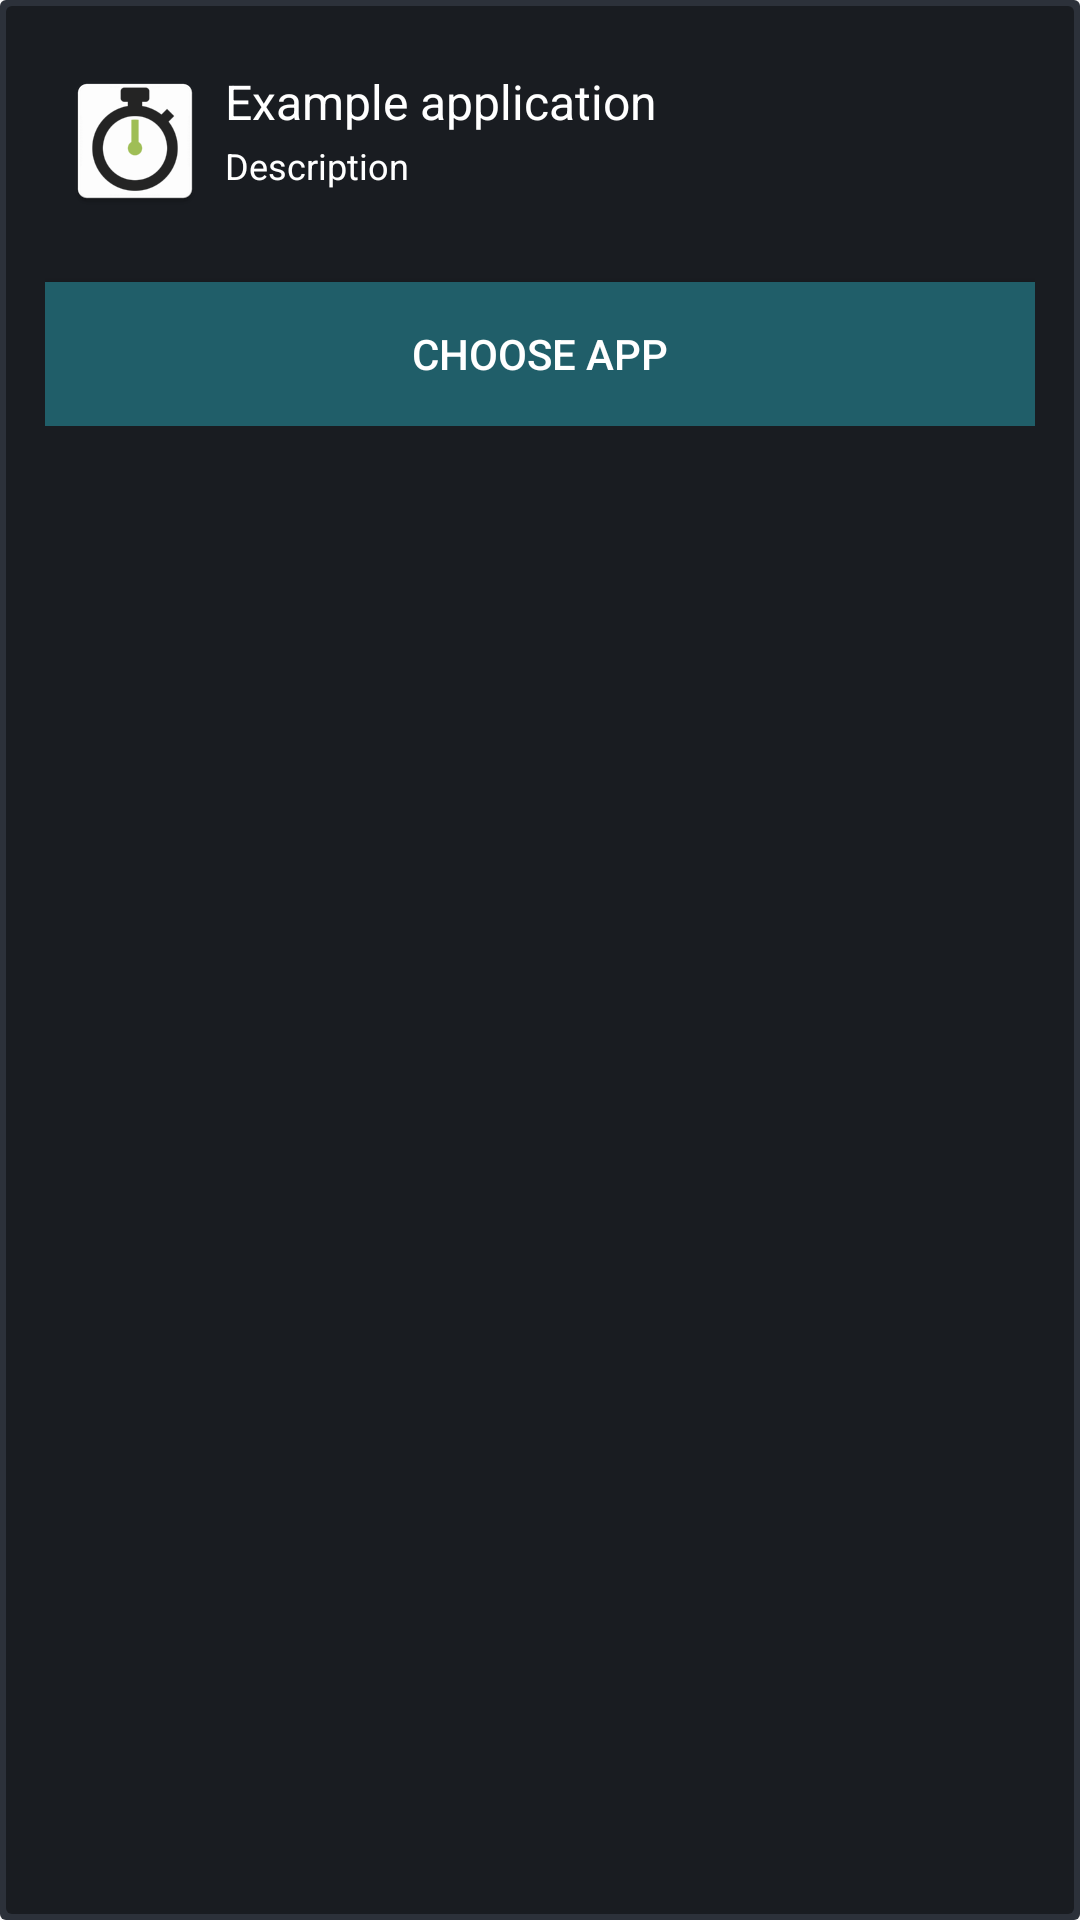

Android layout source for this screen:
<!-- AndroidManifest.xml: application theme AppTheme -->
<!-- res/layout/content_main_app_chooser.xml -->
<?xml version="1.0" encoding="utf-8"?>
<RelativeLayout
    xmlns:card_view="http://schemas.android.com/apk/res-auto"
    xmlns:android="http://schemas.android.com/apk/res/android"
    android:layout_width="match_parent"
    android:layout_height="wrap_content"
    android:layout_marginBottom="20dp"
    android:paddingLeft="15dp"
    android:paddingRight="15dp"
    android:paddingTop="15dp"
    android:paddingBottom="15dp"
    android:background="@drawable/cardviewlike"
    android:descendantFocusability="afterDescendants">

    <TableLayout
        android:orientation="horizontal"
        android:layout_width="match_parent"
        android:layout_height="match_parent"
        android:id="@+id/tablelayout1">
        <TableRow
            android:layout_width="match_parent"
            android:layout_height="match_parent">
            <RelativeLayout
                android:layout_width="fill_parent"
                android:layout_height="?android:attr/listPreferredItemHeight"
                android:padding="6dip" >

            <ImageView
                android:id="@+id/app_icon_n"
                android:layout_width="wrap_content"
                android:layout_height="fill_parent"
                android:layout_alignParentBottom="true"
                android:layout_alignParentTop="true"
                android:layout_marginRight="6dip"
                android:contentDescription="TODO"
                android:src="@mipmap/ic_launcher" />

            <TextView
                android:id="@+id/package_name_n"
                android:layout_width="fill_parent"
                android:layout_height="26dip"
                android:layout_alignParentBottom="true"
                android:layout_alignParentRight="true"
                android:layout_toRightOf="@id/app_icon_n"
                android:ellipsize="marquee"
                android:singleLine="true"
                android:textColor="@android:color/white"
                android:text="Description"
                android:textSize="12sp" />

            <TextView
                android:id="@+id/app_name_n"
                android:layout_width="fill_parent"
                android:layout_height="wrap_content"
                android:layout_above="@id/package_name_n"
                android:layout_alignParentRight="true"
                android:layout_alignParentTop="true"
                android:layout_alignWithParentIfMissing="true"
                android:layout_toRightOf="@id/app_icon_n"
                android:gravity="center_vertical"
                android:text="Example application"
                android:textColor="@android:color/white"
                android:textSize="16sp" />
            </RelativeLayout>
        </TableRow>
        <TableRow>
            <Button
                android:layout_marginTop="15dp"
                android:layout_width="match_parent"
                android:layout_height="wrap_content"
                android:text="Choose app"
                android:textColor="@android:color/white"
                android:background="#205E69"
                android:id="@+id/choose_app"
                android:layout_weight="1" />
        </TableRow>
    </TableLayout>

</RelativeLayout>
<!-- resources referenced by this layout -->
<resources>
  <!-- drawable cardviewlike (drawable) -->
  <?xml version="1.0" encoding="utf-8"?>
  <layer-list xmlns:android="http://schemas.android.com/apk/res/android">
  <item>
      <shape android:shape="rectangle">
          <solid android:color="#2c313a" />
          <corners android:radius="2dp" />
      </shape>
  </item>
  
  <item
      android:bottom="2dp"
      android:left="2dp"
      android:right="2dp"
      android:top="2dp">
      <shape android:shape="rectangle">
          <solid android:color="#191C21" />
          <corners android:radius="2dp" />
      </shape>
  </item>
  </layer-list>
  <!-- mipmap ic_launcher: png bitmap (mipmap-hdpi, 3022 bytes) -->
  <style name="AppTheme" parent="Theme.AppCompat.Light.DarkActionBar">
          
          <item name="colorPrimary">@color/colorPrimary</item>
          <item name="colorPrimaryDark">@color/colorPrimaryDark</item>
          <item name="colorAccent">@color/colorAccent</item>
      </style>
  <color name="colorPrimary">#ffffff</color>
  <color name="colorPrimaryDark">#080808</color>
  <color name="colorAccent">#0066ff</color>
</resources>
